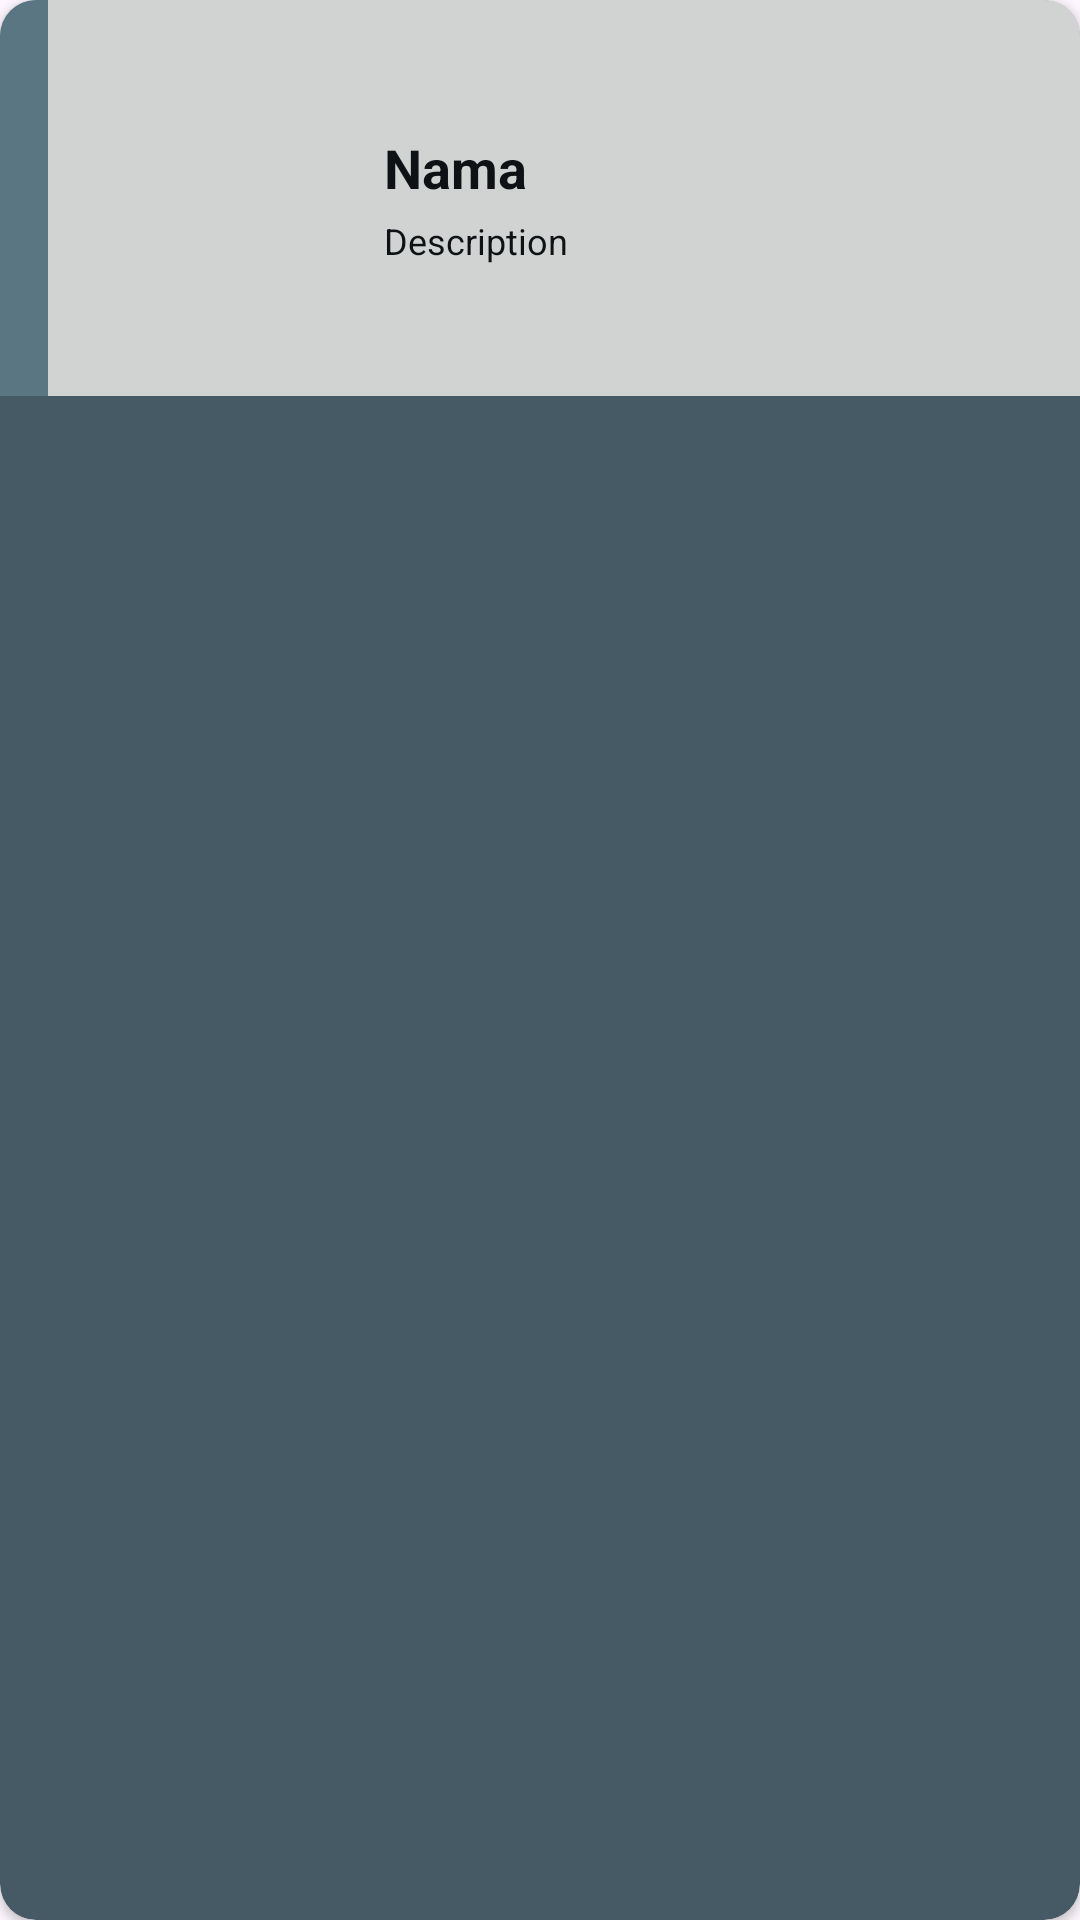

Produce the Android XML layout that renders to this screen, including the resource entries it uses.
<!-- AndroidManifest.xml: application theme Theme.Lab_UX_AnimeDxD -->
<!-- res/layout/manga_list.xml -->
<androidx.cardview.widget.CardView xmlns:android="http://schemas.android.com/apk/res/android"
xmlns:app="http://schemas.android.com/apk/res-auto"
android:layout_width="match_parent"
android:layout_height="wrap_content"
android:layout_margin="8dp"
app:cardCornerRadius="12dp"
app:cardBackgroundColor="#455A64"
    >

<LinearLayout
    android:layout_width="match_parent"
    android:layout_height="wrap_content"
    android:orientation="horizontal"
    android:gravity="center_vertical"
    android:background="#F4F2EF"
    android:alpha="0.8"
    >
    <View
        android:layout_width="16dp"
        android:layout_height="match_parent"
        android:background="#607D8B"/>


    <LinearLayout
        android:layout_width="match_parent"
        android:layout_height="wrap_content"
        android:padding="6dp"
        android:orientation="horizontal"
        android:gravity="center"
        >
        <ImageView
            android:id="@+id/gambar_list"
            android:layout_width="90dp"
            android:layout_height="120dp"
            android:scaleType="centerCrop"
            android:src="@drawable/ic_launcher_background"
            android:alpha="1"
            android:layout_gravity="center"
            />

        <LinearLayout
            android:layout_width="0dp"
            android:layout_height="wrap_content"
            android:layout_weight="1"
            android:orientation="vertical"
            android:layout_marginStart="16dp"
            android:layout_gravity="center">



            <TextView
                android:id="@+id/item_name"
                android:layout_width="wrap_content"
                android:layout_height="wrap_content"
                android:text="Nama"
                android:textSize="18sp"
                android:textStyle="bold"
                android:textColor="@android:color/black" />



            <TextView
                android:id="@+id/item_desc"
                android:layout_width="wrap_content"
                android:layout_height="wrap_content"
                android:text="Description"
                android:textSize="12sp"
                android:layout_marginTop="4dp"
                android:textColor="@color/black"
                />
        </LinearLayout>

    </LinearLayout>


</LinearLayout>

</androidx.cardview.widget.CardView>
<!-- resources referenced by this layout -->
<resources>
  <style name="Theme.Lab_UX_AnimeDxD" parent="Base.Theme.Lab_UX_AnimeDxD" />
  <style name="Base.Theme.Lab_UX_AnimeDxD" parent="Theme.Material3.DayNight.NoActionBar">
          
          
      </style>
  <!-- not gathered from this repository: default colours our renderer supplied (Android Studio template values) -->
  <color name="black">#FF000000</color>
</resources>
